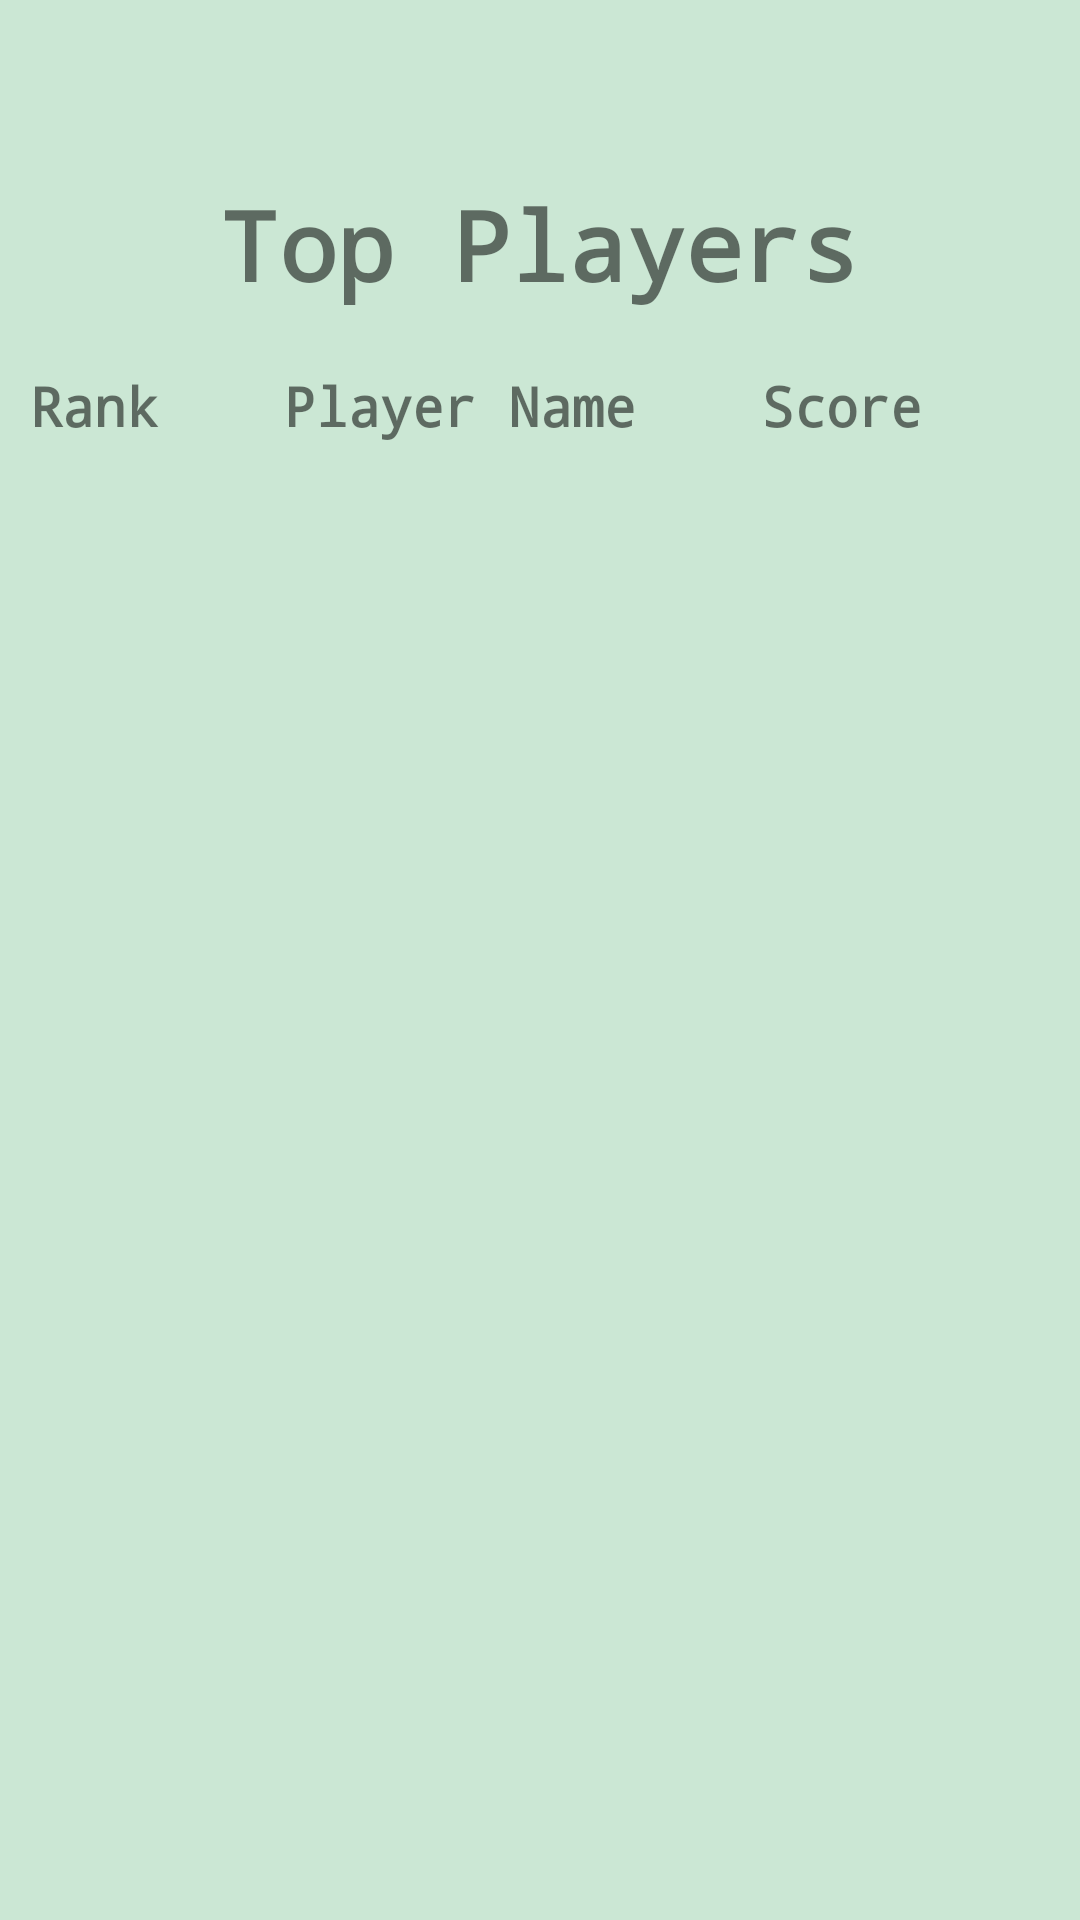

Layout XML and referenced resources for this Android screen:
<!-- AndroidManifest.xml: application theme Theme.IndividualPractical -->
<!-- res/layout/activity_ranking_table.xml -->
<?xml version="1.0" encoding="utf-8"?>
<RelativeLayout xmlns:android="http://schemas.android.com/apk/res/android"
    xmlns:app="http://schemas.android.com/apk/res-auto"
    xmlns:tools="http://schemas.android.com/tools"
    android:layout_width="match_parent"
    android:layout_height="match_parent"
    tools:context=".RankingTable"
    android:background="@color/light_green">

    <ScrollView
        android:layout_width="match_parent"
        android:layout_height="match_parent">

        <LinearLayout
            android:layout_width="match_parent"
            android:layout_height="wrap_content"
            android:orientation="vertical">

            <RelativeLayout
                android:layout_width="match_parent"
                android:layout_height="match_parent">

                <ImageButton
                    android:id="@+id/backHomeBtn"
                    android:layout_width="45dip"
                    android:layout_height="45dip"
                    android:layout_toLeftOf="@+id/space"
                    android:background="@drawable/home" />

                <Space
                    android:id="@+id/space"
                    android:layout_width="10dip"
                    android:layout_height="45dip"
                    android:layout_toLeftOf="@+id/closeAppBtn" />

                <ImageButton
                    android:id="@+id/closeAppBtn"
                    android:layout_width="50dip"
                    android:layout_height="50dip"
                    android:layout_alignParentRight="true"
                    android:background="@drawable/exit" />

            </RelativeLayout>


            <TextView
                android:id="@+id/rankingTitle"
                android:layout_width="match_parent"
                android:layout_height="wrap_content"
                android:gravity="center"
                android:text="Top Players"
                android:textSize="32sp"
                android:textStyle="bold"
                android:padding="10dp"
                android:fontFamily="monospace" />

            <TableLayout
                android:id="@+id/rankingTable"
                android:layout_width="match_parent"
                android:layout_height="wrap_content"
                android:padding="10dp"
                android:stretchColumns="*">

                <TableRow>

                    <TextView
                        android:text="Rank"
                        android:textStyle="bold"
                        android:textSize="18sp"
                        android:fontFamily="monospace"/>

                    <TextView
                        android:text="Player Name"
                        android:textStyle="bold"
                        android:textSize="18sp"
                        android:fontFamily="monospace"
                        />

                    <TextView
                        android:text="Score"
                        android:textStyle="bold"
                        android:textSize="18sp"
                        android:fontFamily="monospace"/>
                </TableRow>
            </TableLayout>
        </LinearLayout>
    </ScrollView>


</RelativeLayout>
<!-- resources referenced by this layout -->
<resources>
  <color name="light_green">#cbe7d4</color>
  <style name="Theme.IndividualPractical" parent="Theme.AppCompat.Light.NoActionBar">
          
          <item name="colorPrimary">@color/light_grey</item>
          <item name="colorPrimaryDark">@color/dark_grey</item>
          <item name="colorAccent">@color/light_grey</item>
          
      </style>
  <color name="light_grey">#d3d3d3</color>
  <color name="dark_grey">#696969</color>
</resources>
